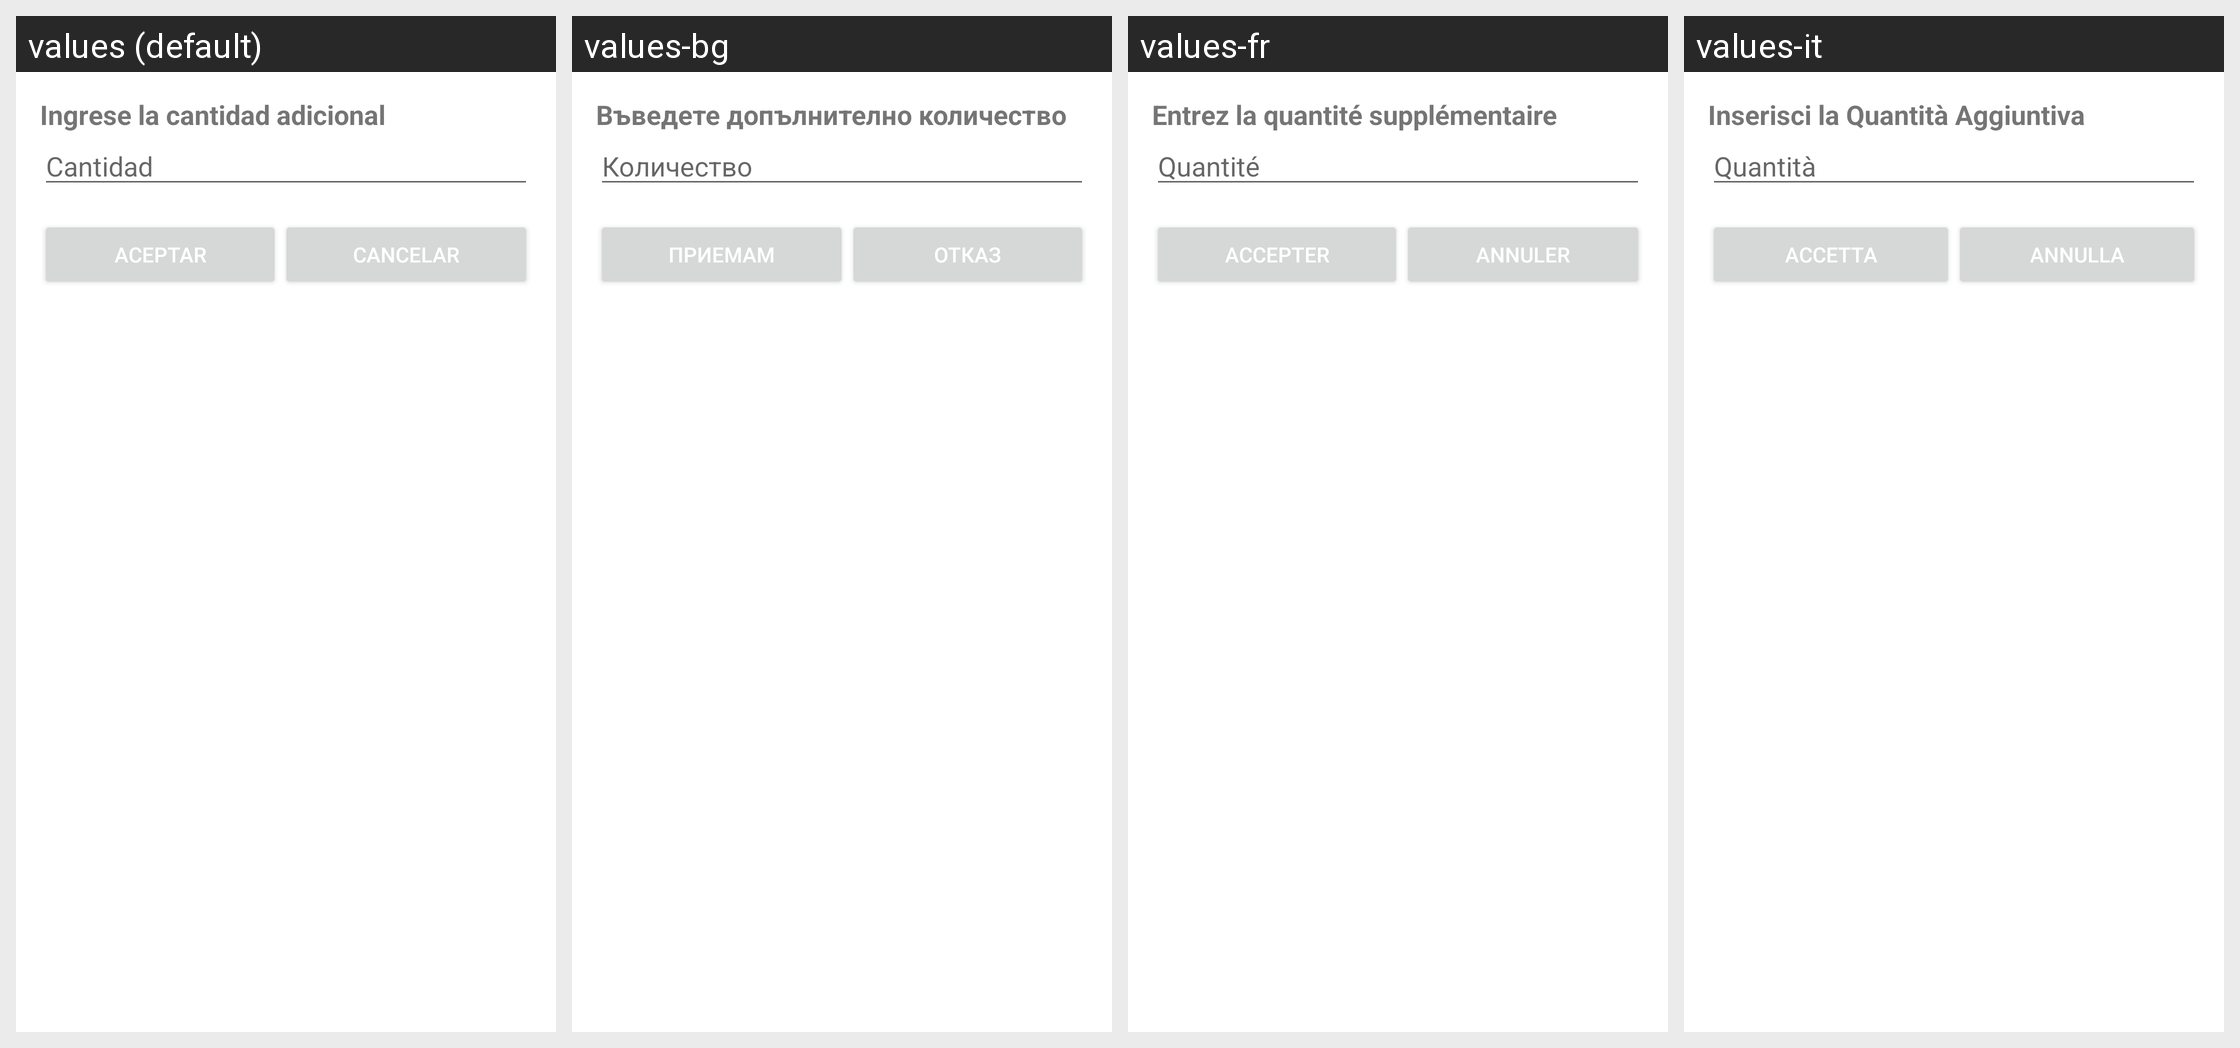

Here is an Android app screen in its default locale and in the app's own translations. Write out the translated-string differences for the strings that appear on this screen.
Android screen res/layout/dialog_agregar_cantidad.xml rendered under 4 locales, left to right: values (default), values-bg, values-fr, values-it. Device: Nexus 5 (rendered at 1080×1920; each locale shown at half size, 540×960, under a caption strip naming it); theme Theme.MiControl.
Other locales in the repository, not shown: values-de, values-en, values-ja, values-ko, values-pt, values-ru, values-zh.
Strings drawn on this screen, with the default value and each locale's value (text and hints the layout hard-codes, and strings that could not be matched under every locale, appear in the picture but are not listed):

IngreseCantidadAdicional
  values: Ingrese la cantidad adicional
  values-bg: Въведете допълнително количество
  values-fr: Entrez la quantité supplémentaire
  values-it: Inserisci la Quantità Aggiuntiva

CANT
  values: Cantidad
  values-bg: Количество
  values-fr: Quantité
  values-it: Quantità

aceptar
  values: Aceptar
  values-bg: Приемам
  values-fr: Accepter
  values-it: Accetta

cancelar
  values: Cancelar
  values-bg: Отказ
  values-fr: Annuler
  values-it: Annulla
